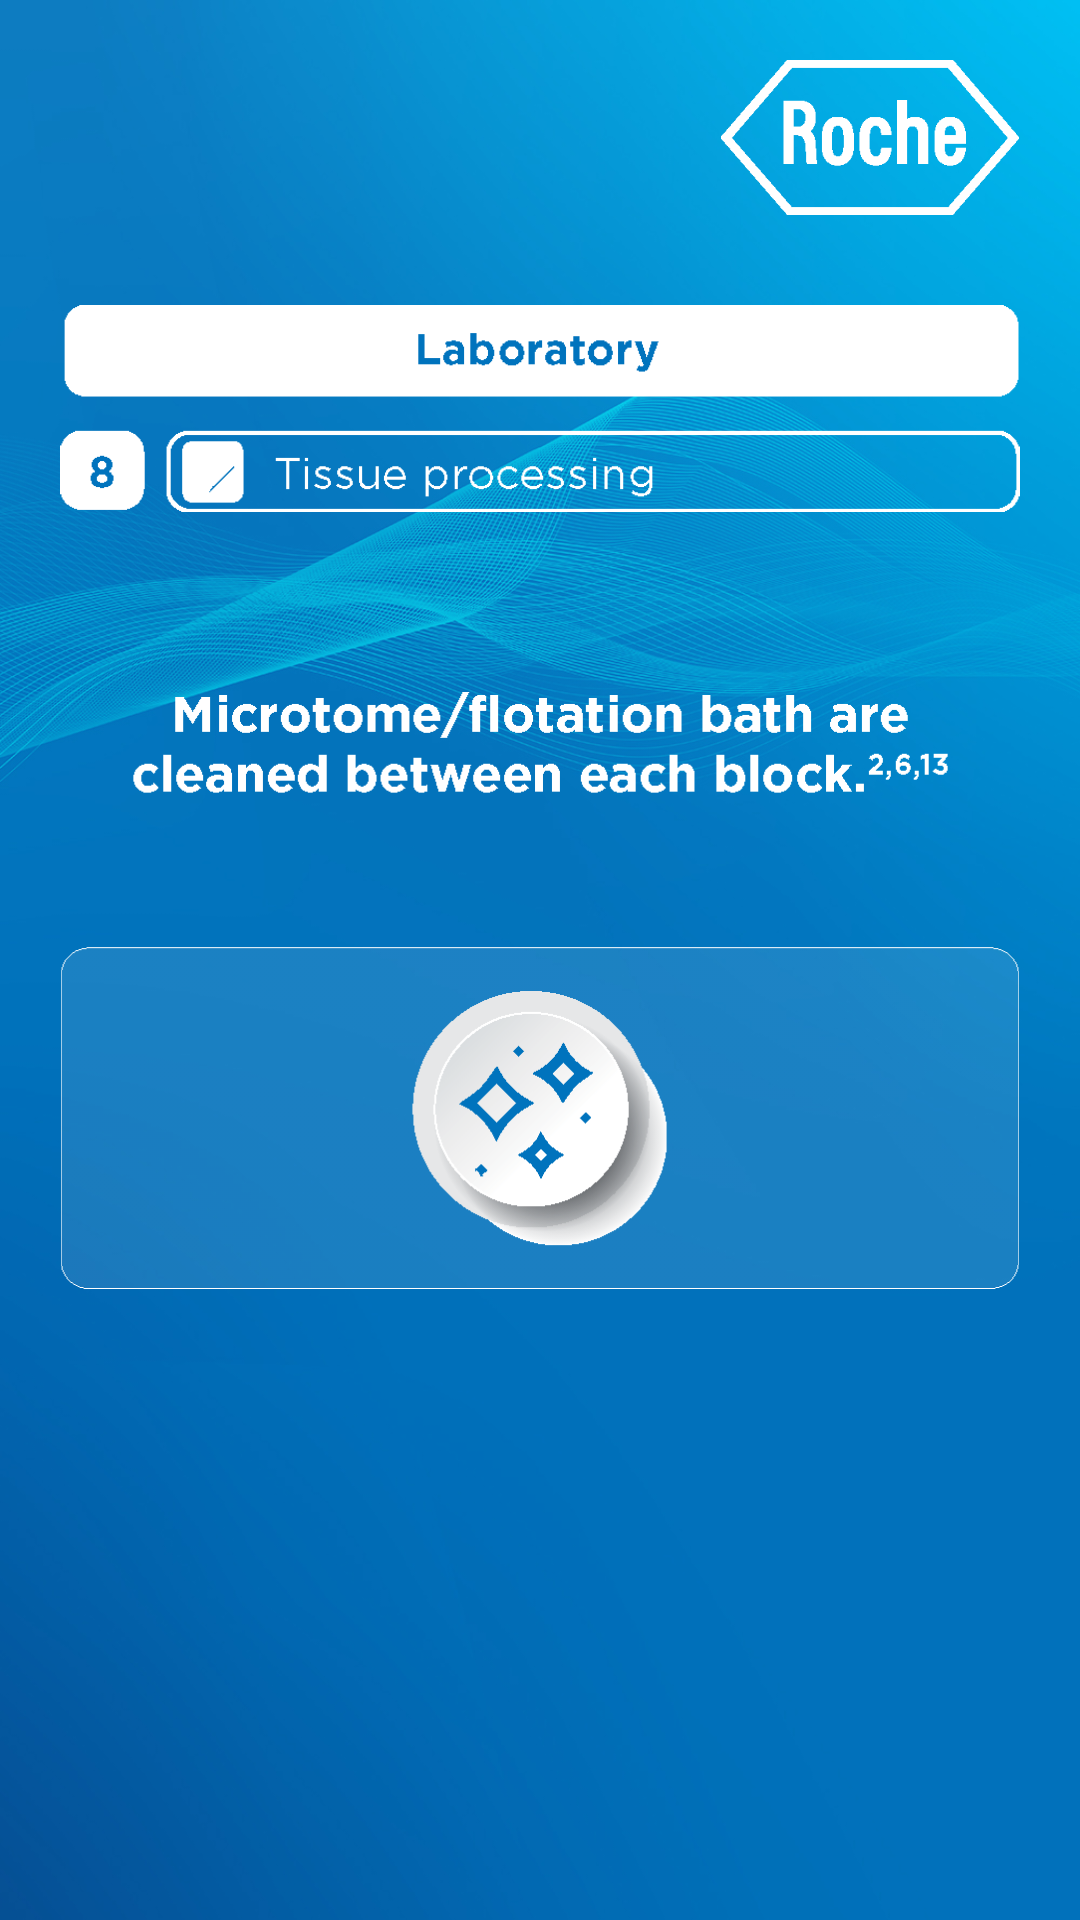

The Android layout XML behind this screen, and the referenced resources:
<!-- AndroidManifest.xml: application theme AppTheme -->
<!-- res/layout/activity_sec_details_custom.xml -->
<?xml version="1.0" encoding="utf-8"?>
<LinearLayout xmlns:android="http://schemas.android.com/apk/res/android"
    xmlns:app="http://schemas.android.com/apk/res-auto"
    xmlns:tools="http://schemas.android.com/tools"
    android:layout_width="match_parent"
    android:layout_height="match_parent"
    android:background="@drawable/bg"
    android:orientation="vertical"
    android:padding="20dp"
    tools:context=".SecDetailsCustomActivity">


    <RelativeLayout
        android:layout_width="match_parent"
        android:layout_height="wrap_content">

        <ImageView
            android:id="@+id/back"
            android:layout_width="40dp"
            android:layout_height="wrap_content"
            android:adjustViewBounds="true"
            android:contentDescription="@string/description"
            android:padding="5dp"
            android:src="@drawable/ic_back"
            app:tint="@color/white" />

        <ImageView
            android:id="@+id/logo"
            android:layout_width="100dp"
            android:layout_height="wrap_content"
            android:layout_alignParentEnd="true"
            android:adjustViewBounds="true"
            android:contentDescription="@string/description"
            android:src="@drawable/logo" />
    </RelativeLayout>


    <ImageView
        android:id="@+id/imgTitle"
        android:layout_width="match_parent"
        android:layout_height="wrap_content"
        android:layout_marginTop="30dp"
        android:adjustViewBounds="true"
        android:contentDescription="@string/description"
        android:src="@drawable/sec8_title" />

    <RadioGroup
        android:id="@+id/radioGroup"
        android:layout_width="match_parent"
        android:layout_height="wrap_content"
        android:layout_marginTop="30dp"
        android:gravity="center"
        >

    </RadioGroup>

    <LinearLayout
        android:layout_width="match_parent"
        android:layout_height="wrap_content"
        android:layout_marginTop="30dp"
        android:orientation="vertical">

        <ImageView
            android:id="@+id/imgContent"
            android:layout_width="match_parent"
            android:layout_height="wrap_content"
            android:adjustViewBounds="true"
            android:contentDescription="@string/description"
            android:src="@drawable/sec9_slider_1" />

        <ImageView
            android:id="@+id/imgMore"
            android:layout_width="130dp"
            android:layout_height="wrap_content"
            android:layout_gravity="center"
            android:layout_marginTop="30dp"
            android:adjustViewBounds="true"
            android:contentDescription="@string/description"
            android:src="@drawable/read_more"
            android:visibility="gone" />

    </LinearLayout>


</LinearLayout>
<!-- resources referenced by this layout -->
<resources>
  <color name="white">#FEFEFE</color>
  <!-- drawable bg: jpg bitmap (drawable, 397714 bytes) -->
  <!-- drawable logo: png bitmap (drawable, 3580 bytes) -->
  <!-- drawable read_more: png bitmap (drawable, 1993 bytes) -->
  <!-- drawable sec8_title: png bitmap (drawable, 4391 bytes) -->
  <!-- drawable sec9_slider_1: png bitmap (drawable, 29591 bytes) -->
  <string name="description">description</string>
  <style name="AppTheme" parent="Theme.AppCompat.Light.NoActionBar">
  
          <item name="windowActionBar">false</item>
          <item name="windowNoTitle">true</item>
  
          <item name="colorPrimary">@color/colorPrimary</item>
          <item name="colorPrimaryDark">@color/colorPrimaryDark</item>
          <item name="colorAccent">@color/colorAccent</item>
  
  
          
          
  
      </style>
  <color name="colorPrimary">#00aeef</color>
  <color name="colorPrimaryDark">#0d7cc1</color>
  <color name="colorAccent">#05b0db</color>
</resources>
